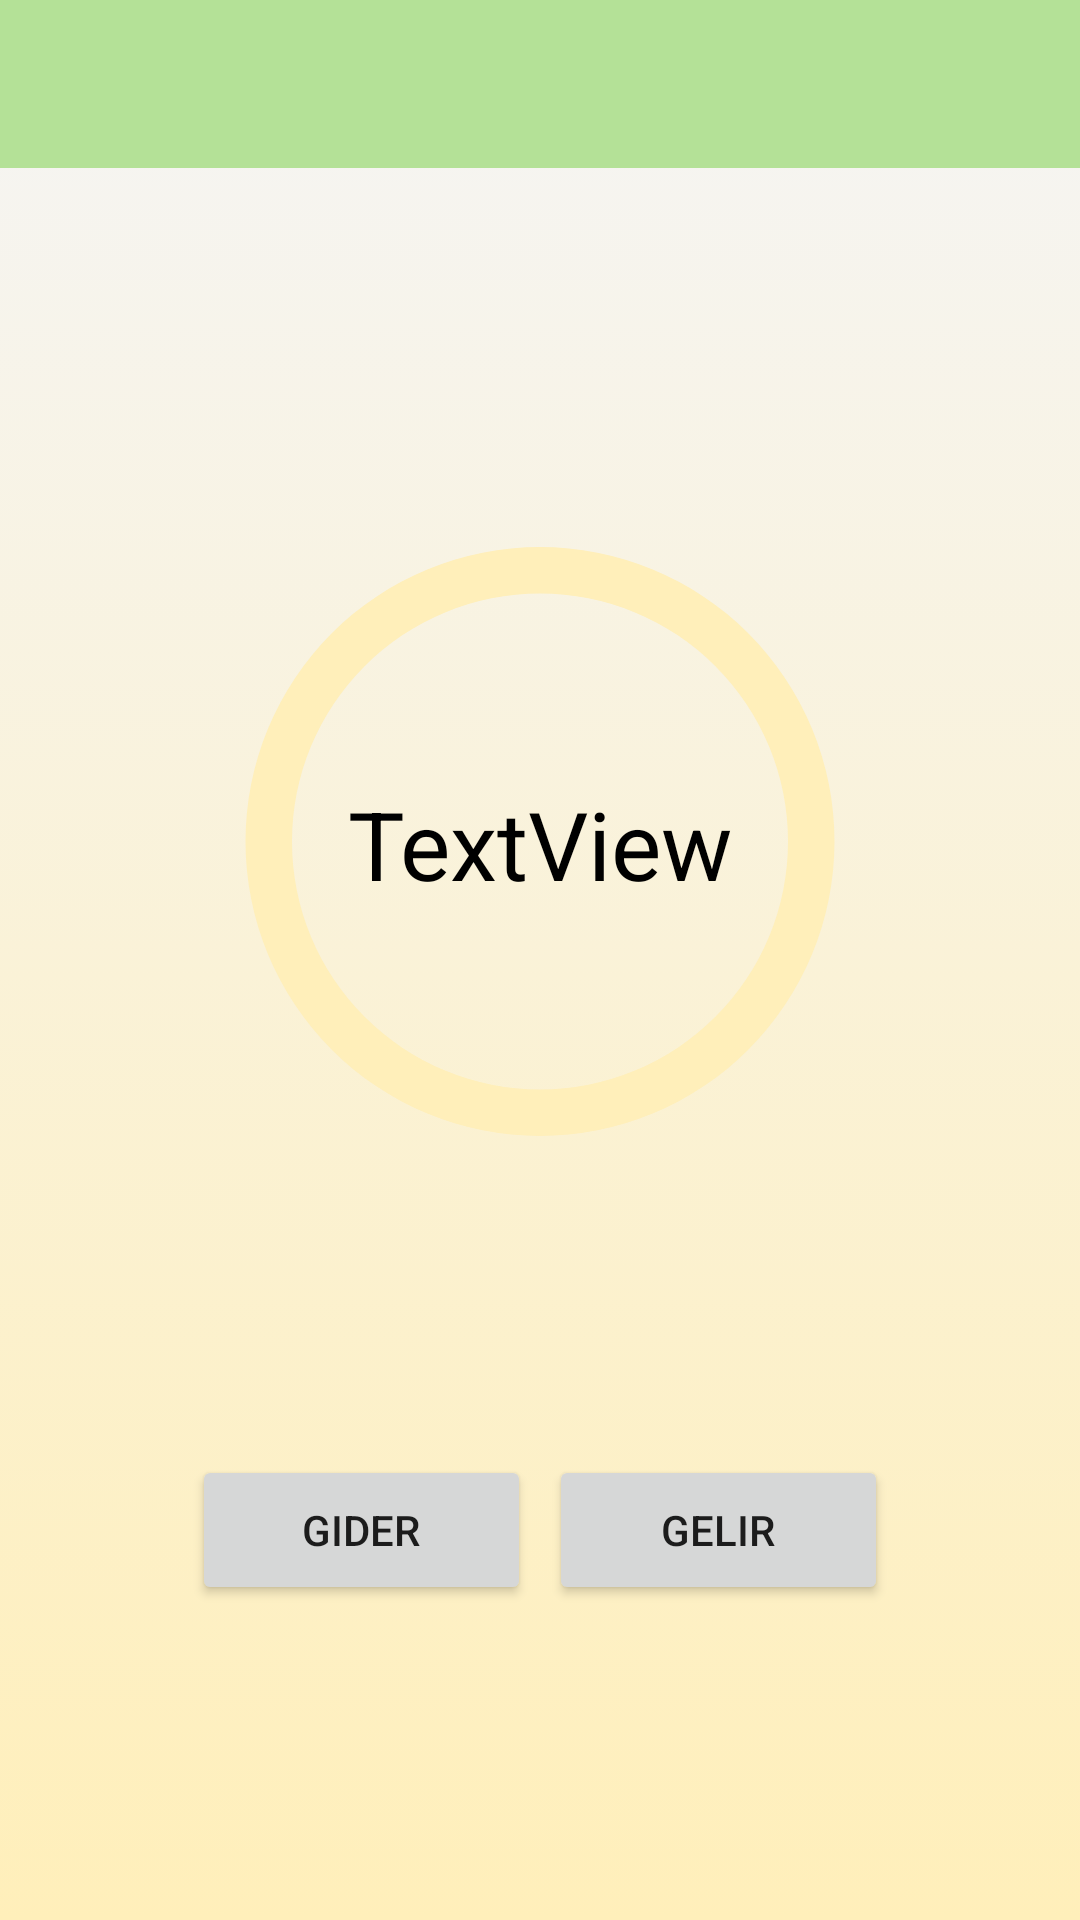

This screen was rendered from an Android layout file. Write that file and the resources it references.
<!-- AndroidManifest.xml: application theme Theme.Wallet -->
<!-- res/layout/activity_main.xml -->
<?xml version="1.0" encoding="utf-8"?>
<androidx.constraintlayout.widget.ConstraintLayout xmlns:android="http://schemas.android.com/apk/res/android"
    xmlns:app="http://schemas.android.com/apk/res-auto"
    xmlns:tools="http://schemas.android.com/tools"
    android:layout_width="match_parent"
    android:layout_height="match_parent"
    android:background="@drawable/gradient_background">

    <TextView
        android:id="@+id/text1"
        android:layout_width="129dp"
        android:layout_height="51dp"
        android:layout_marginTop="204dp"
        android:autoText="true"
        android:text="TextView"
        android:textAlignment="center"
        android:textColor="#000000"
        android:textStyle="normal"
        app:autoSizeTextType="uniform"
        app:layout_constraintEnd_toEndOf="parent"
        app:layout_constraintStart_toStartOf="parent"
        app:layout_constraintTop_toBottomOf="@+id/toolbar" />

    <ProgressBar
        android:id="@+id/progress_bar"
        style="?android:attr/progressBarStyle"
        android:layout_width="248dp"
        android:layout_height="241dp"
        android:layout_marginStart="82dp"
        android:layout_marginTop="104dp"
        android:layout_marginEnd="82dp"
        android:indeterminateOnly="false"
        android:progressDrawable="@drawable/circle"
        app:layout_constraintEnd_toEndOf="parent"
        app:layout_constraintStart_toStartOf="parent"
        app:layout_constraintTop_toBottomOf="@+id/toolbar"
        tools:progress="60" />

    <Button
        android:id="@+id/gider"
        android:layout_width="113dp"
        android:layout_height="50dp"
        android:layout_marginStart="64dp"
        android:layout_marginTop="84dp"
        android:onClick="gider"
        android:text="Gider"
        app:layout_constraintStart_toStartOf="parent"
        app:layout_constraintTop_toBottomOf="@+id/progress_bar" />

    <androidx.appcompat.widget.Toolbar
        android:id="@+id/toolbar"
        android:layout_width="0dp"
        android:layout_height="wrap_content"
        android:background="?attr/colorPrimary"
        android:minHeight="?attr/actionBarSize"
        android:theme="?attr/actionBarTheme"
        app:layout_constraintEnd_toEndOf="parent"
        app:layout_constraintStart_toStartOf="parent"
        app:layout_constraintTop_toTopOf="parent" />

    <Button
        android:id="@+id/gelir1"
        android:layout_width="113dp"
        android:layout_height="50dp"
        android:layout_marginTop="84dp"
        android:layout_marginEnd="64dp"
        android:onClick="gelir"
        android:text="Gelir"
        app:layout_constraintEnd_toEndOf="parent"
        app:layout_constraintTop_toBottomOf="@+id/progress_bar" />
</androidx.constraintlayout.widget.ConstraintLayout>
<!-- resources referenced by this layout -->
<resources>
  <!-- drawable circle (drawable) -->
  <?xml version="1.0" encoding="utf-8"?>
  <layer-list xmlns:android="http://schemas.android.com/apk/res/android">
  <item>
      <shape
          android:shape="ring"
          android:thicknessRatio="16"
          android:useLevel="false"
          >
          <solid android:color="#FFEFBA"/>
      </shape>
  </item>
  
      <item>
          <rotate
              android:fromDegrees="270"
              android:toDegrees="270">
          <shape
              android:shape="ring"
              android:thicknessRatio="16"
              android:useLevel="true"
  
              >
              <solid android:color="#83BD75"/>
  
          </shape>
          </rotate>
      </item>
  </layer-list>
  <!-- drawable gradient_background (drawable) -->
  <?xml version="1.0" encoding="utf-8"?>
  <selector xmlns:android="http://schemas.android.com/apk/res/android">
  <item>
      <shape>
          <gradient
              android:angle="90"
              android:startColor="#FFEFBA"
              android:endColor="#F5F5F5"
              android:type="linear"/>
  
  
      </shape>
  </item>
  
  </selector>
  <style name="Theme.Wallet" parent="Theme.MaterialComponents.DayNight.DarkActionBar">
          
          <item name="colorPrimary">#B4E197</item>
          <item name="colorPrimaryVariant">#83BD75</item>
          <item name="colorOnPrimary">@color/white</item>
          
          <item name="colorSecondary">@color/teal_200</item>
          <item name="colorSecondaryVariant">@color/teal_700</item>
          <item name="colorOnSecondary">@color/black</item>
          
          <item name="android:statusBarColor" tools:targetApi="l">?attr/colorPrimaryVariant</item>
          
          <item name="windowActionBar">false</item>
          <item name="windowNoTitle">true</item>
      </style>
  <!-- not gathered from this repository: default colours our renderer supplied (Android Studio template values) -->
  <color name="teal_200">#FF03DAC5</color>
  <color name="teal_700">#FF018786</color>
  <color name="black">#FF000000</color>
  <color name="white">#FFFFFFFF</color>
</resources>
